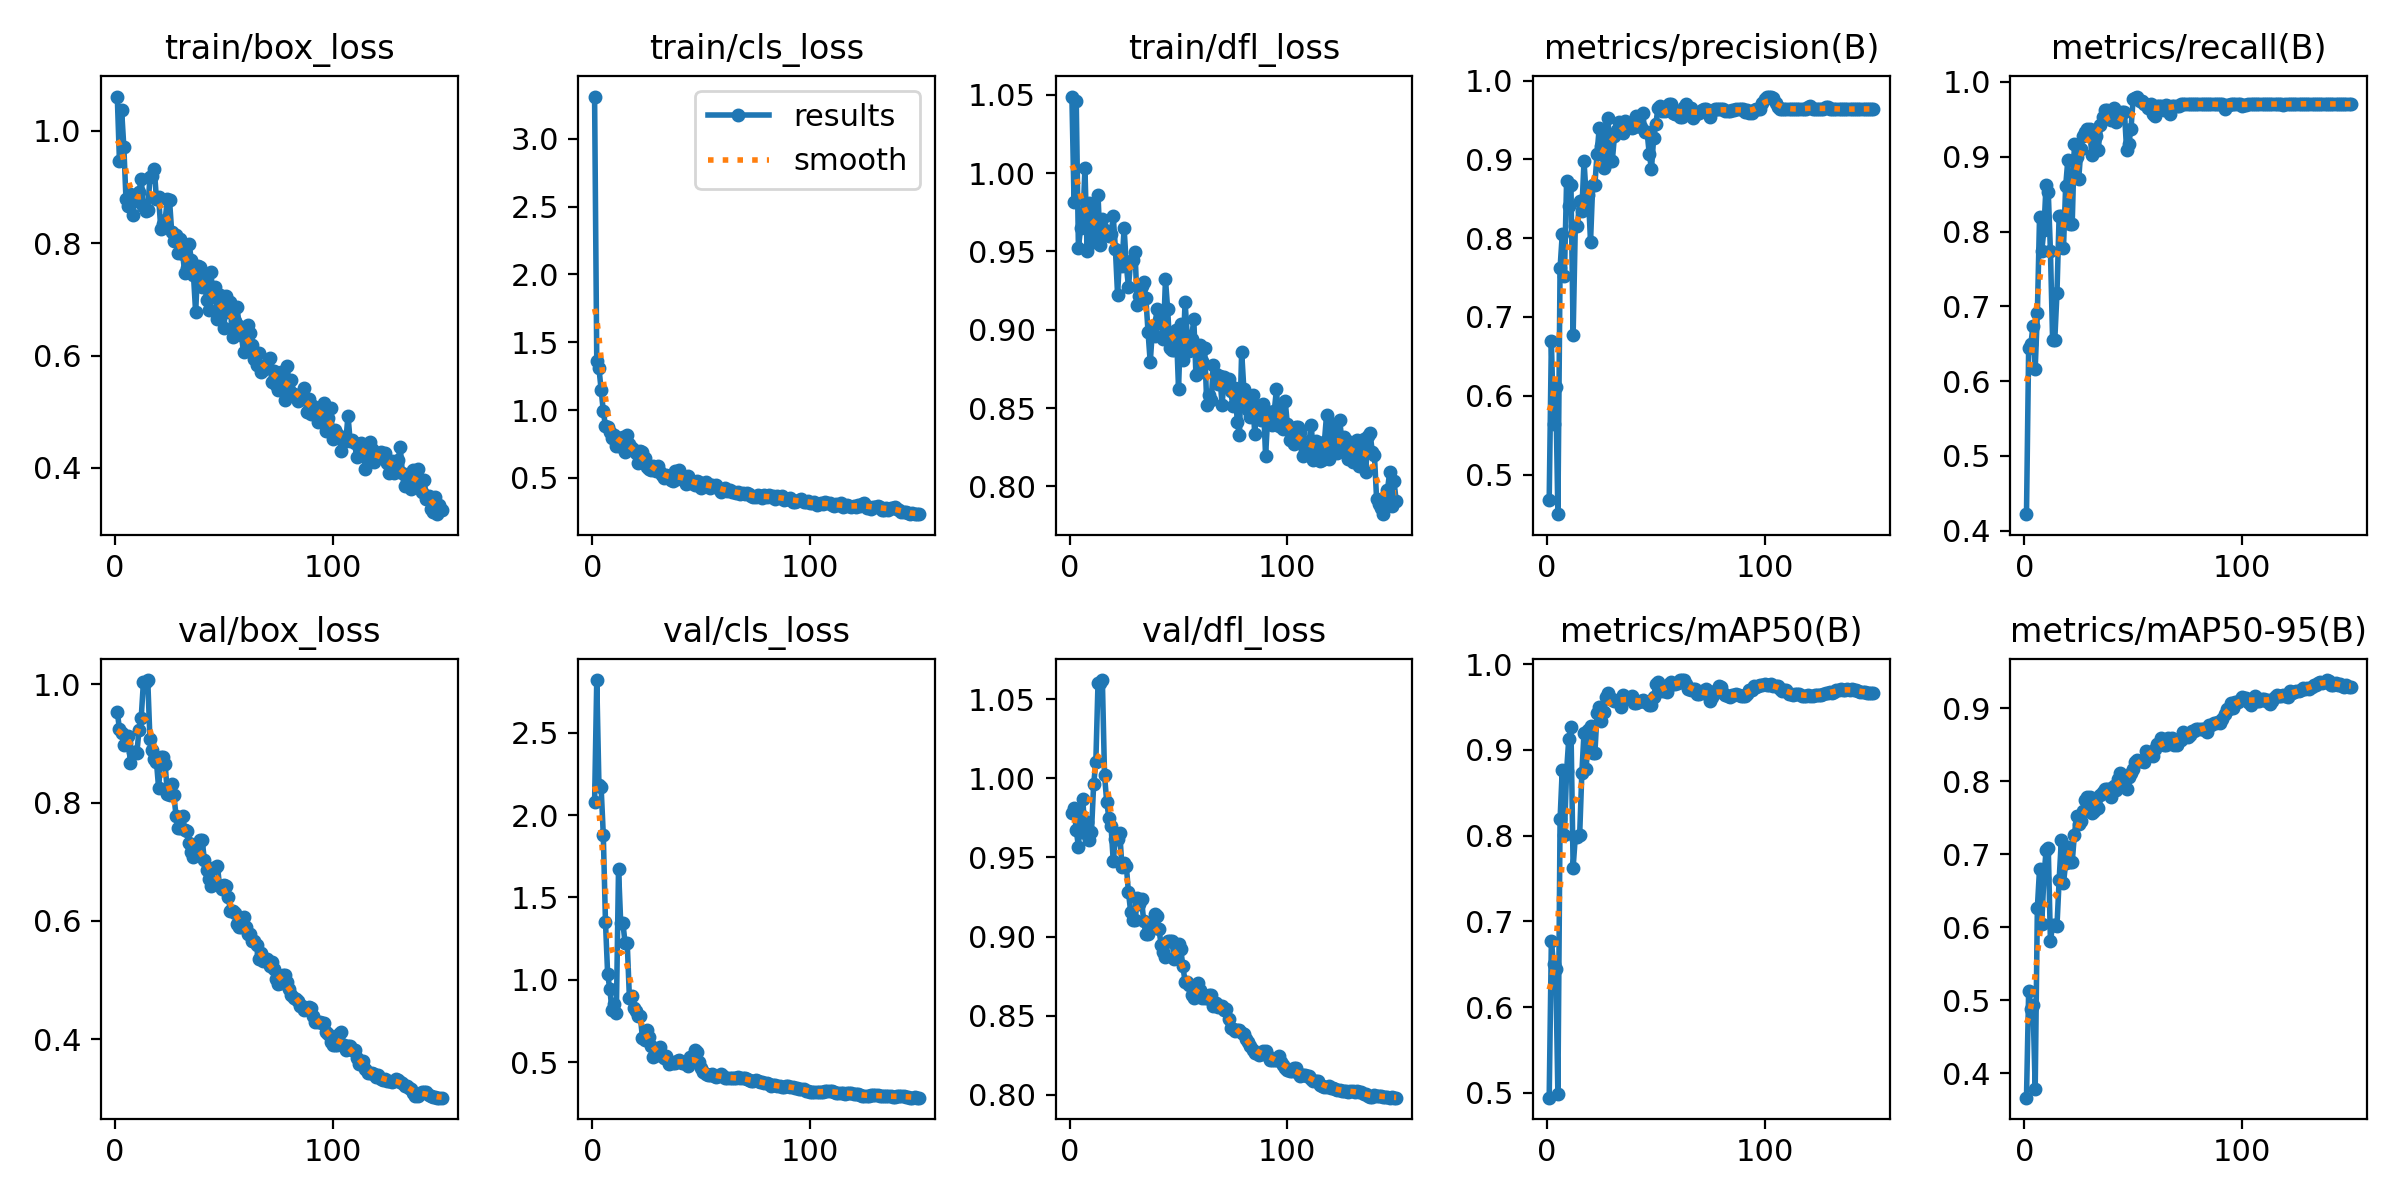

Source data for this figure (header and first rows):
epoch, train/box_loss, train/cls_loss, train/dfl_loss, metrics/precision(B), metrics/recall(B), metrics/mAP50(B), metrics/mAP50-95(B), val/box_loss, val/cls_loss, val/dfl_loss, lr/pg0, lr/pg1, lr/pg2
1, 1.061, 3.312, 1.049, 0.4672, 0.4222, 0.4944, 0.3663, 0.9539, 2.078, 0.978, 0.0001, 0.0001, 0.0001
2, 0.9463, 1.362, 0.9813, 0.6694, 0.6442, 0.6773, 0.5125, 0.924, 2.821, 0.981, 0.0002153, 0.0002153, 0.0002153
3, 1.036, 1.31, 1.046, 0.5642, 0.6492, 0.65, 0.4878, 0.9179, 2.18, 0.9674, 0.000329, 0.000329, 0.000329
4, 0.972, 1.147, 0.9522, 0.6109, 0.6735, 0.6449, 0.493, 0.8974, 2.17, 0.9568, 0.0004412, 0.0004412, 0.0004412
5, 0.8784, 0.9925, 0.9648, 0.4497, 0.6167, 0.4987, 0.3787, 0.901, 1.881, 0.9769, 0.0005518, 0.0005518, 0.0005518
6, 0.8666, 0.8824, 0.9674, 0.7621, 0.691, 0.8189, 0.6268, 0.9133, 1.352, 0.9868, 0.0006609, 0.0006609, 0.0006609
7, 0.8884, 0.8725, 1.003, 0.8048, 0.8192, 0.8765, 0.6799, 0.8665, 1.033, 0.9657, 0.0007685, 0.0007685, 0.0007685
8, 0.8496, 0.8383, 0.9502, 0.752, 0.7739, 0.8006, 0.6044, 0.8853, 0.9436, 0.9724, 0.0008745, 0.0008745, 0.0008745
9, 0.8813, 0.7932, 0.9808, 0.873, 0.8018, 0.875, 0.6676, 0.8851, 0.8143, 0.9607, 0.000979, 0.000979, 0.000979
10, 0.8745, 0.8167, 0.9746, 0.8406, 0.8626, 0.9126, 0.7053, 0.8843, 0.8498, 0.9662, 0.001082, 0.001082, 0.001082
11, 0.8914, 0.7348, 0.9562, 0.8679, 0.8529, 0.9267, 0.7092, 0.9236, 0.8006, 0.9961, 0.001183, 0.001183, 0.001183
12, 0.9146, 0.7373, 0.9589, 0.6771, 0.7744, 0.7627, 0.5809, 0.944, 1.674, 1.01, 0.001283, 0.001283, 0.001283
13, 0.866, 0.7936, 0.986, 0.8158, 0.6551, 0.7985, 0.6028, 1.004, 1.347, 1.06, 0.001381, 0.001381, 0.001381
14, 0.858, 0.7976, 0.9539, 0.8158, 0.6551, 0.7985, 0.6028, 1.004, 1.347, 1.06, 0.001478, 0.001478, 0.001478
15, 0.8594, 0.6925, 0.9707, 0.8479, 0.7175, 0.8006, 0.6015, 1.007, 1.223, 1.062, 0.001513, 0.001513, 0.001513
16, 0.9171, 0.8123, 0.9637, 0.8345, 0.8214, 0.8727, 0.6643, 0.9082, 1.223, 1.002, 0.001502, 0.001502, 0.001502
17, 0.919, 0.7528, 0.9612, 0.898, 0.8205, 0.9199, 0.7194, 0.8883, 0.8897, 0.9851, 0.001491, 0.001491, 0.001491
18, 0.9321, 0.7231, 0.9597, 0.8531, 0.7784, 0.8781, 0.6602, 0.8744, 0.9004, 0.9751, 0.00148, 0.00148, 0.00148
19, 0.8786, 0.7021, 0.9609, 0.8543, 0.8605, 0.9235, 0.6879, 0.8691, 0.83, 0.9697, 0.001469, 0.001469, 0.001469
20, 0.882, 0.6819, 0.9723, 0.7957, 0.8957, 0.928, 0.7104, 0.8242, 0.8108, 0.9477, 0.001458, 0.001458, 0.001458
21, 0.8247, 0.6127, 0.9513, 0.8682, 0.8098, 0.8965, 0.6893, 0.877, 0.7795, 0.9617, 0.001447, 0.001447, 0.001447
22, 0.8342, 0.6955, 0.922, 0.8682, 0.8098, 0.8965, 0.6893, 0.877, 0.7795, 0.9617, 0.001436, 0.001436, 0.001436
23, 0.8416, 0.6941, 0.9501, 0.9074, 0.9166, 0.9425, 0.7259, 0.8649, 0.6455, 0.9655, 0.001425, 0.001425, 0.001425
24, 0.8784, 0.6489, 0.9409, 0.9404, 0.8994, 0.9502, 0.7523, 0.8153, 0.6351, 0.9441, 0.001414, 0.001414, 0.001414
25, 0.8765, 0.5826, 0.9648, 0.9167, 0.8705, 0.9339, 0.7408, 0.8131, 0.6972, 0.9466, 0.001403, 0.001403, 0.001403
26, 0.8201, 0.5618, 0.9411, 0.8894, 0.9102, 0.9439, 0.7451, 0.8311, 0.6525, 0.9446, 0.001392, 0.001392, 0.001392
27, 0.804, 0.5612, 0.9274, 0.9328, 0.9277, 0.9615, 0.7598, 0.813, 0.6002, 0.928, 0.001381, 0.001381, 0.001381
28, 0.8153, 0.5848, 0.9438, 0.9525, 0.9331, 0.9663, 0.7746, 0.7774, 0.5297, 0.9157, 0.00137, 0.00137, 0.00137
29, 0.7828, 0.5537, 0.9446, 0.8985, 0.9377, 0.959, 0.778, 0.7571, 0.5424, 0.9106, 0.001359, 0.001359, 0.001359
30, 0.8077, 0.5887, 0.9498, 0.8985, 0.9377, 0.959, 0.778, 0.7571, 0.5424, 0.9106, 0.001348, 0.001348, 0.001348
31, 0.7816, 0.5424, 0.9159, 0.9298, 0.9029, 0.9564, 0.7571, 0.7782, 0.5885, 0.9242, 0.001337, 0.001337, 0.001337
32, 0.7476, 0.5218, 0.9213, 0.938, 0.9321, 0.9575, 0.7597, 0.7544, 0.5456, 0.9204, 0.001326, 0.001326, 0.001326
33, 0.7556, 0.497, 0.9277, 0.9478, 0.9277, 0.9585, 0.767, 0.752, 0.5219, 0.9234, 0.001315, 0.001315, 0.001315
34, 0.7991, 0.5201, 0.9302, 0.9439, 0.9094, 0.9502, 0.7629, 0.7324, 0.5338, 0.9098, 0.001304, 0.001304, 0.001304
35, 0.7706, 0.4968, 0.92, 0.9337, 0.9427, 0.9637, 0.7814, 0.7157, 0.4889, 0.9015, 0.001293, 0.001293, 0.001293
36, 0.7442, 0.4826, 0.8984, 0.9491, 0.9528, 0.9593, 0.7849, 0.7083, 0.4975, 0.9016, 0.001282, 0.001282, 0.001282
37, 0.6769, 0.473, 0.8791, 0.942, 0.9619, 0.9603, 0.7887, 0.7268, 0.492, 0.9081, 0.001271, 0.001271, 0.001271
38, 0.7595, 0.5476, 0.8999, 0.942, 0.9619, 0.9603, 0.7887, 0.7268, 0.492, 0.9081, 0.00126, 0.00126, 0.00126
39, 0.7572, 0.4895, 0.8961, 0.9397, 0.9538, 0.9627, 0.7892, 0.7368, 0.5041, 0.9143, 0.001249, 0.001249, 0.001249
40, 0.7215, 0.5615, 0.9133, 0.9408, 0.9488, 0.9543, 0.7789, 0.7365, 0.5142, 0.9132, 0.001238, 0.001238, 0.001238
41, 0.7448, 0.5011, 0.9064, 0.9546, 0.965, 0.9542, 0.7932, 0.7034, 0.4933, 0.9047, 0.001227, 0.001227, 0.001227
42, 0.6988, 0.5081, 0.9044, 0.9538, 0.9464, 0.9563, 0.7874, 0.6868, 0.4969, 0.8949, 0.001216, 0.001216, 0.001216
43, 0.6811, 0.4526, 0.8941, 0.9415, 0.9604, 0.9574, 0.8029, 0.6706, 0.4867, 0.8904, 0.001205, 0.001205, 0.001205
44, 0.7491, 0.513, 0.9322, 0.9588, 0.9571, 0.958, 0.8113, 0.6598, 0.4756, 0.8871, 0.001194, 0.001194, 0.001194
45, 0.7046, 0.4629, 0.9131, 0.9343, 0.9604, 0.9563, 0.7996, 0.6888, 0.5308, 0.8973, 0.001183, 0.001183, 0.001183
46, 0.722, 0.4661, 0.8881, 0.9343, 0.9604, 0.9563, 0.7996, 0.6888, 0.5308, 0.8973, 0.001172, 0.001172, 0.001172
47, 0.6643, 0.45, 0.8869, 0.9064, 0.9091, 0.9518, 0.7899, 0.6933, 0.5753, 0.8971, 0.001161, 0.001161, 0.001161
48, 0.707, 0.4739, 0.8871, 0.8883, 0.9172, 0.9525, 0.8056, 0.6589, 0.5602, 0.8858, 0.00115, 0.00115, 0.00115
49, 0.6758, 0.4713, 0.8996, 0.9269, 0.9368, 0.9612, 0.8108, 0.6533, 0.5003, 0.8874, 0.001139, 0.001139, 0.001139
50, 0.6487, 0.4255, 0.8624, 0.9454, 0.9772, 0.9764, 0.8164, 0.6606, 0.4642, 0.8953, 0.001128, 0.001128, 0.001128
51, 0.7066, 0.4504, 0.9039, 0.9655, 0.9787, 0.9787, 0.8268, 0.6596, 0.438, 0.8922, 0.001117, 0.001117, 0.001117
52, 0.6771, 0.4664, 0.8808, 0.9674, 0.9805, 0.9715, 0.8288, 0.6397, 0.4297, 0.8813, 0.001106, 0.001106, 0.001106
53, 0.6956, 0.4528, 0.918, 0.9621, 0.9742, 0.969, 0.828, 0.617, 0.4225, 0.8716, 0.001095, 0.001095, 0.001095
54, 0.633, 0.4256, 0.8962, 0.9621, 0.9742, 0.969, 0.828, 0.617, 0.4225, 0.8716, 0.001084, 0.001084, 0.001084
55, 0.6621, 0.4469, 0.8862, 0.9631, 0.971, 0.9669, 0.826, 0.6133, 0.4254, 0.8697, 0.001073, 0.001073, 0.001073
56, 0.6873, 0.4402, 0.8939, 0.9703, 0.9701, 0.977, 0.8412, 0.5944, 0.4146, 0.8633, 0.001062, 0.001062, 0.001062
57, 0.6535, 0.4454, 0.9069, 0.97, 0.9658, 0.9794, 0.8342, 0.5889, 0.4116, 0.8613, 0.001051, 0.001051, 0.001051
58, 0.6366, 0.4169, 0.8713, 0.9585, 0.9705, 0.9772, 0.8392, 0.5891, 0.4124, 0.8627, 0.00104, 0.00104, 0.00104
59, 0.606, 0.3951, 0.8724, 0.9575, 0.9567, 0.977, 0.834, 0.6073, 0.4242, 0.8704, 0.001029, 0.001029, 0.001029
60, 0.6301, 0.4092, 0.8905, 0.962, 0.9551, 0.9775, 0.8438, 0.5896, 0.4169, 0.866, 0.001018, 0.001018, 0.001018
... 90 more rows
